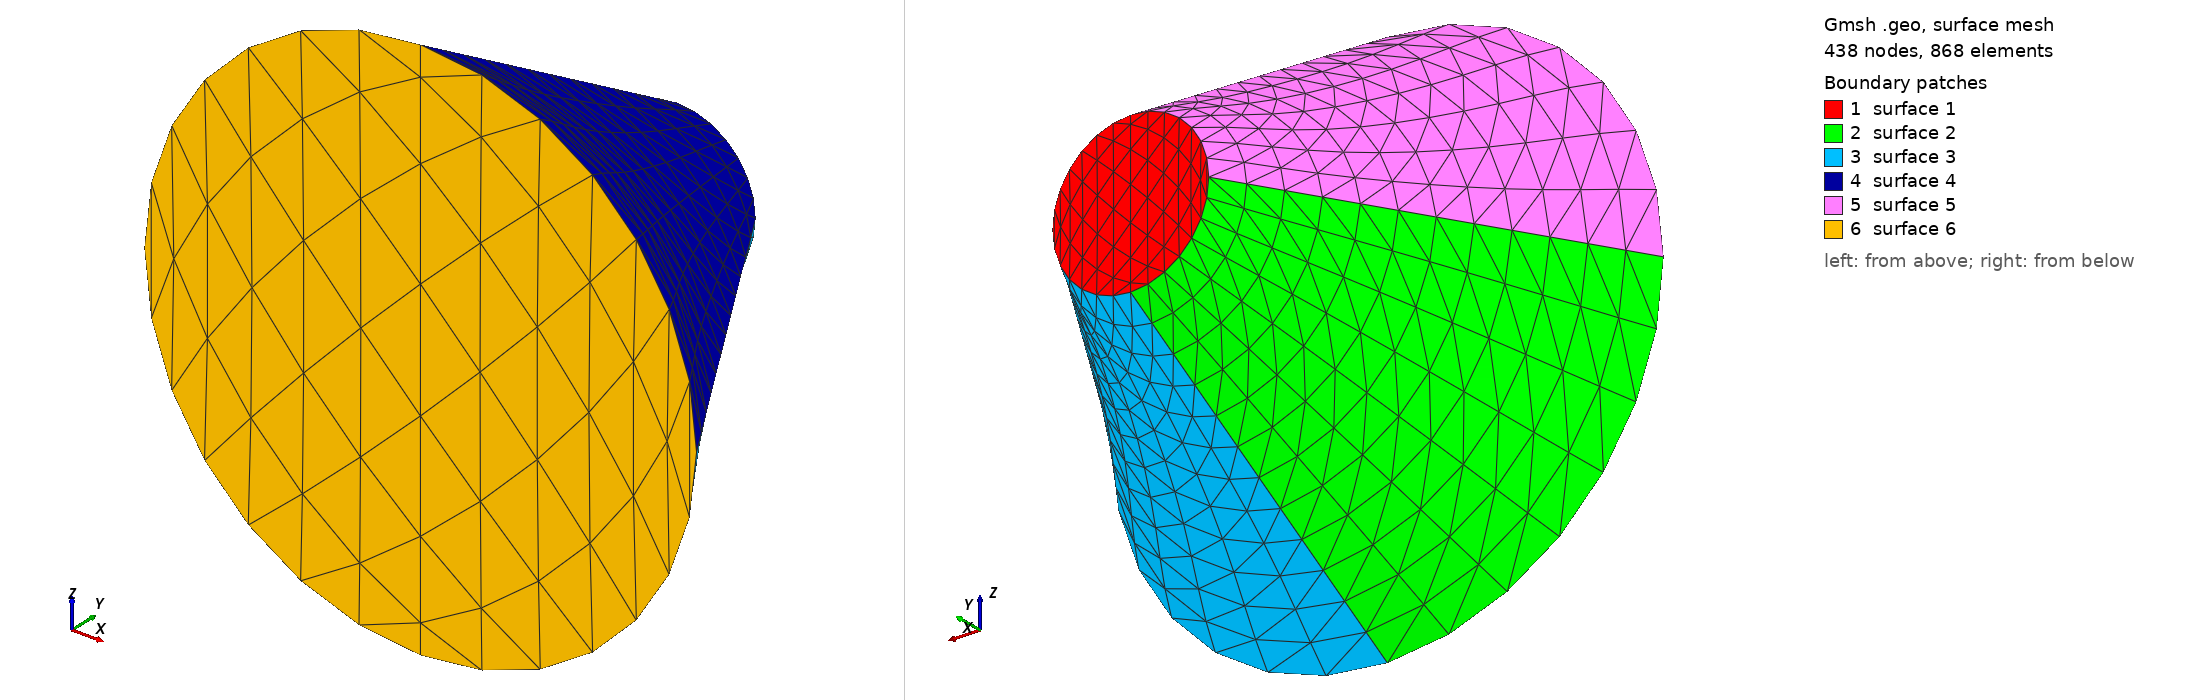

Gmsh geometry script, surface-meshed: 438 nodes, 868 surface elements. Boundary patches (legend numbers): 1 surface 1, 2 surface 2, 3 surface 3, 4 surface 4, 5 surface 5, 6 surface 6. Left view from above one corner, right view from below the opposite corner. The script declares no physical surfaces, so the legend lists its geometric surfaces. The drawing asked Gmsh for element sizes between 1% and 20% of the model's largest extent; the script's own settings can give other sizes.

=== cone.geo (drawn) ===
// 0.Set Kernel
//SetFactory("Built-in");
SetFactory("OpenCASCADE");

// 1.Variables -- Belongs to cone but written as top cylinder due to being a copy file
a = 0.0065;
b = 0.0065;
c = 0.0020;
d = 0.0550;
f = 0.0080;
v = 0.0087;
a1 = 0.0042;
a3 = 0.0300;
s_in = 0.0033;

r_cyl_top = a+c;
h_cyl_top = d-(b+f+a1);
cyl_top_lo_y = -(s_in+v+b+h_cyl_top); 
cyl_top_hi_y = -(s_in+v+b); 
r_cyl_bot = a3; 

// Points definition
// Top circle points (Pi/2 degrees each, 4 circles)
Point(1) = {-r_cyl_top, cyl_top_hi_y, 0, 1};
Point(2) = {0, cyl_top_hi_y, -r_cyl_top, 1};
Point(3) = {r_cyl_top, cyl_top_hi_y, 0, 1};
Point(4) = {0, cyl_top_hi_y, r_cyl_top, 1};
Point(5) = {0, cyl_top_hi_y, 0, 1};
// Bottom circle points (Pi/2 degrees each, 4 circles)
Point(6) = {-r_cyl_bot, cyl_top_lo_y, 0, 1};
Point(7) = {0, cyl_top_lo_y, -r_cyl_bot, 1};
Point(8) = {r_cyl_bot, cyl_top_lo_y, 0, 1};
Point(9) = {0, cyl_top_lo_y, r_cyl_bot, 1};
Point(10) = {0, cyl_top_lo_y, 0, 1};

// Circles and lines definition (8 circles, 4 lines)
// Top circles
Circle(1) = {1, 5, 2}; // Top circle 1
Circle(2) = {2, 5, 3}; // Top circle 2
Circle(3) = {3, 5, 4}; // Top circle 3
Circle(4) = {4, 5, 1}; // Top circle 4
// Bottom circles
Circle(5) = {6, 10, 7}; // Top circle 1
Circle(6) = {7, 10, 8}; // Top circle 2
Circle(7) = {8, 10, 9}; // Top circle 3
Circle(8) = {9, 10, 6}; // Top circle 4
// Lines
Line(9) = {1, 6}; // Line 1
Line(10) = {2, 7}; // Line 2
Line(11) = {3, 8}; // Line 3
Line(12) = {4, 9}; // Line 4

// Curve loops
Curve Loop(1) = {1, 2, 3, 4}; // Top full circle 
Curve Loop(2) = {-9, 1, 10, -5}; // First side wall of the cylinder, back left
Curve Loop(3) = {-10, 2, 11, -6}; // Second side wall of the cylinder, back right
Curve Loop(4) = {-11, 3, 12, -7}; // Third side wall of the cylinder, front right
Curve Loop(5) = {-12, 4, 9, -8}; // Fourth side wall of the cylinder, front left
Curve Loop(6) = {5, 6, 7, 8};  // Bottom full circle

// Surfaces
Surface(1) = {1}; // Top full circle surface
Surface(2) = {2}; // First side wall of the cylinder, back left
Surface(3) = {3}; // Second side wall of the cylinder, back right
Surface(4) = {4}; // Third side wall of the cylinder, front right
Surface(5) = {5}; // Fourth side wall of the cylinder, front left
Surface(6) = {6}; // Bottom full circle

// Mesh progression and number of mesh nodes definition // Change here for updating mesh quality!!!
// Side walls of the cylinder
ver_side = 13; 				// Number of nodes on the side wall of the cylinder in vertical direction
ver_bump_side = 1; 			// Bump progression of nodes on the side wall of the cylinder in vertical direction
// Circles
hor_cir = 8; 				       // Number of nodes on the circle in horizontal direction
hor_bump_cir = 1; 		       // Bump progression of nodes on the circle in horizontal direction


// Tranfinite curves
Transfinite Curve {1} =  hor_cir Using Bump hor_bump_cir;
Transfinite Curve {2} =  hor_cir Using Bump hor_bump_cir;
Transfinite Curve {3} =  hor_cir Using Bump hor_bump_cir;
Transfinite Curve {4} =  hor_cir Using Bump hor_bump_cir;
Transfinite Curve {5} =  hor_cir Using Bump hor_bump_cir;
Transfinite Curve {6} =  hor_cir Using Bump hor_bump_cir;
Transfinite Curve {7} =  hor_cir Using Bump hor_bump_cir;
Transfinite Curve {8} =  hor_cir Using Bump hor_bump_cir;
Transfinite Curve {9} =  ver_side Using Bump ver_bump_side;
Transfinite Curve {10} =  ver_side Using Bump ver_bump_side;
Transfinite Curve {11} =  ver_side Using Bump ver_bump_side;
Transfinite Curve {12} =  ver_side Using Bump ver_bump_side;

// Transfinite surfaces (Uses boundary points not the curve or loops)
Transfinite Surface(1) = {1, 2, 3, 4}; // Top full circle 
Transfinite Surface(2) = {6, 1, 2, 7}; // First side wall of the cylinder, back left
Transfinite Surface(3) = {7, 2, 3, 8}; // Second side wall of the cylinder, back right
Transfinite Surface(4) = {8, 3, 4, 9}; // Third side wall of the cylinder, front right
Transfinite Surface(5) = {6, 1, 4, 9}; // Fourth side wall of the cylinder, front left
Transfinite Surface(6) = {6, 7, 8, 9};  // Bottom full circle

// Meshing algorithm
Mesh.Algorithm = 5; // 5 is Delunay for triangles
